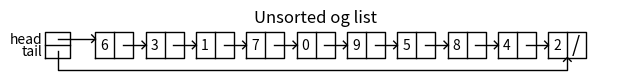
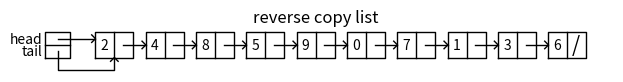
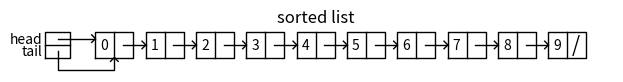
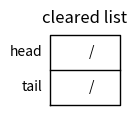
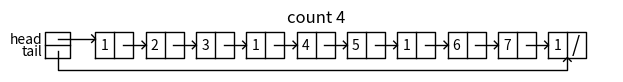
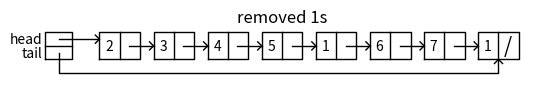
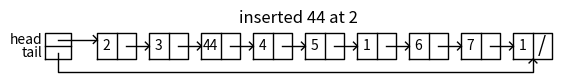

The matplotlib source for these figures, in order:
# Code to implement and display singly-linked lists
# Programmed by Estevan Ramos
# Last modified March 1, 2020

import matplotlib.pyplot as plt
import numpy as np

class ListNode:
    # Constructor
    def __init__(self, data, next=None):
        self.data = data
        self.next = next

class List:
    # Constructor
    def __init__(self,head = None,tail = None):
        self.head = head
        self.tail = tail

    def print(self):
        t = self.head
        while t is not None:
            print(t.data,end=' ')
            t = t.next
        print()

    def append(self,x):
        #add item x to the list
        if self.head is None: #List is empty
            self.head = ListNode(x)
            self.tail = self.head
        else:
            self.tail.next = ListNode(x)
            self.tail = self.tail.next

    def extend(self,python_list):
        #adds list of items to the list
        for d in python_list:
            self.append(d)

    def _rectangle(self,x0,y0,dx,dy):
        # Returns the coordinates of the corners of a rectangle
        # with bottom-left corner (x0,y0), dx width and dy height
        x = [x0,x0+dx,x0+dx,x0,x0]
        y = [y0,y0,y0+dy,y0+dy,y0]
        return x,y

    def draw(self,figure_name=' '):
        # Assumes the list contains no loops
        fig, ax = plt.subplots()
        ax.plot()
        x, y = self._rectangle(0,0,20,20)
        ax.plot(x,y,linewidth=1,color='k')
        ax.plot([0,20],[10,10],linewidth=1,color='k')
        ax.text(-2,15, 'head', size=10,ha="right", va="center")
        ax.text(-2,5, 'tail', size=10,ha="right", va="center")
        t = self.head
        x0 = 40
        while t !=None:
            x, y = self._rectangle(x0,0,30,20)
            ax.plot(x,y,linewidth=1,color='k')
            ax.plot([x0+15,x0+15],[0,20],linewidth=1,color='k')
            ax.text(x0+7,10, str(t.data), size=10,ha="center", va="center")
            if t.next == None:
                ax.text(x0+22,10, '/', size=15,ha="center", va="center")
            else:
                ax.plot([x0+22,x0+40],[10,10],linewidth=1,color='k')
                ax.plot([x0+37,x0+40,x0+37],[7,10,13],linewidth=1,color='k')
            t = t.next
            x0 = x0+40
        if self.head == None:
            ax.text(12,15, '/', size=10,ha="center", va="center")
        else:
            ax.plot([10,40],[15,15],linewidth=1,color='k')
            ax.plot([37,40,37],[12,15,18],linewidth=1,color='k')

        if self.tail == None:
            ax.text(12,5, '/', size=10,ha="center", va="center")
        else:
            xt = 40
            t = self.head
            while t!= self.tail:
                t = t.next
                xt+=40
            ax.plot([10,10,xt+15,xt+15],[5,-10,-10,0],linewidth=1,color='k')
            ax.plot([xt+12,xt+15,xt+18],[-3,0,-3],linewidth=1,color='k')

        ax.set_title(figure_name)
        ax.set_aspect(1.0)
        ax.axis('off')
        fig.set_size_inches(1.2*(x0+200)/fig.get_dpi(),100/fig.get_dpi())
        plt.show()
        
        
    def insert(self,i,x):
        #inserts x and inex i
            if i == 0 : # for if i is 0
                node = ListNode(x)
                node.next = self.head
                self.head = node
            
            j = self.head
            
            for k in range(i-1):# otherwise do this
                j = j.next
            node = ListNode(x)
            node.next = j.next
            j.next = node
            
                
    def remove(self, x):
        # removes item x from the list
        j = self.head
        if j.data == x:# for if x is the first item
            self.head = j.next
        
        while j != None:# otherwise do this
            if j.next.data == x:
                j.next = j.next.next
                break
            j = j.next
                
    def pop(self, i = None):
        # pops item i if i isnt specified it pops the tail
        j = self.head
        while j.next != None:
            if j == i:
                break
            j = j.next
        return j
    
    def clear(self):
        #clears the list
        self.head = None
        self.tail = None
        
#    def index(self,x , start = 0 , end = 0):
#        j = self.head
#        i = 0
#        for i in range(end)
            
    def count(self,x):
        #counts how many times x appears in the list
        counter = 0# keeps count
        j = self.head
        while j != None:
            if j.data == x:
                counter += 1
            j = j.next
        
        return counter
        
    def sort(self):
        #sorts the list 
        j = self.head
        while j != None:#runs for how many nodes there are in the list
            k = self.head # starts at the heads
            while k.next != None: 
                if k.data > k.next.data: # if k.next is greater the k swap them
                    k.data, k.next.data = k.next.data , k.data# swap happens here
                k = k.next#indexes k
            j = j.next#indxes j
        
    def reverse(self):
        #reverses the list in place
        j = self.head #for current node
        prev = None # for the previous node
        while j != None:
            k = j.next # k is the next node
            j.next = prev # sets current node to point to the previous
            prev = j# sets the prev to j
            j = k # sets j to the next node
        self.head = prev
        
    def copy(self):
        #creates and returns a copy of the list
        L1 = List(self.head,self.tail)
        return L1
    
            
            

if __name__ == "__main__":
    # It won't execute when this file is imported

#    plt.close('all')
#    L1 = List()
#    L1.draw('Empty list')
#    L1.extend(list(np.random.permutation(10)))
#    L1.draw('Unsorted list')
#    L1 = List()
#    L1.extend(list(np.arange(10)))
#    L1.draw('Sorted list')
#    L1.tail = L1.head.next.next
#    L1.draw('Bad list!')
#    L1.tail = None
#    L1.draw('Another bad list!')
    
    L1 = List()
    L1.extend(list(np.random.permutation(10)))
    L1.draw('Unsorted og list')
    
    L2 = L1.copy()
    L2.reverse()
    L2.draw('reverse copy list')
    
    L2.sort()
    L2.draw('sorted list')
    
    L2.clear()
    L2.draw('cleared list')
    
    L2.extend([1,2,3,1,4,5,1,6,7,1])
    L2.draw('count 4')
    print(L2.count(1))
    
    L2.remove(1)
    L2.draw('removed 1s')
    print(L2.pop())
    
    L2.insert(2,44)
    L2.draw('inserted 44 at 2')
    



